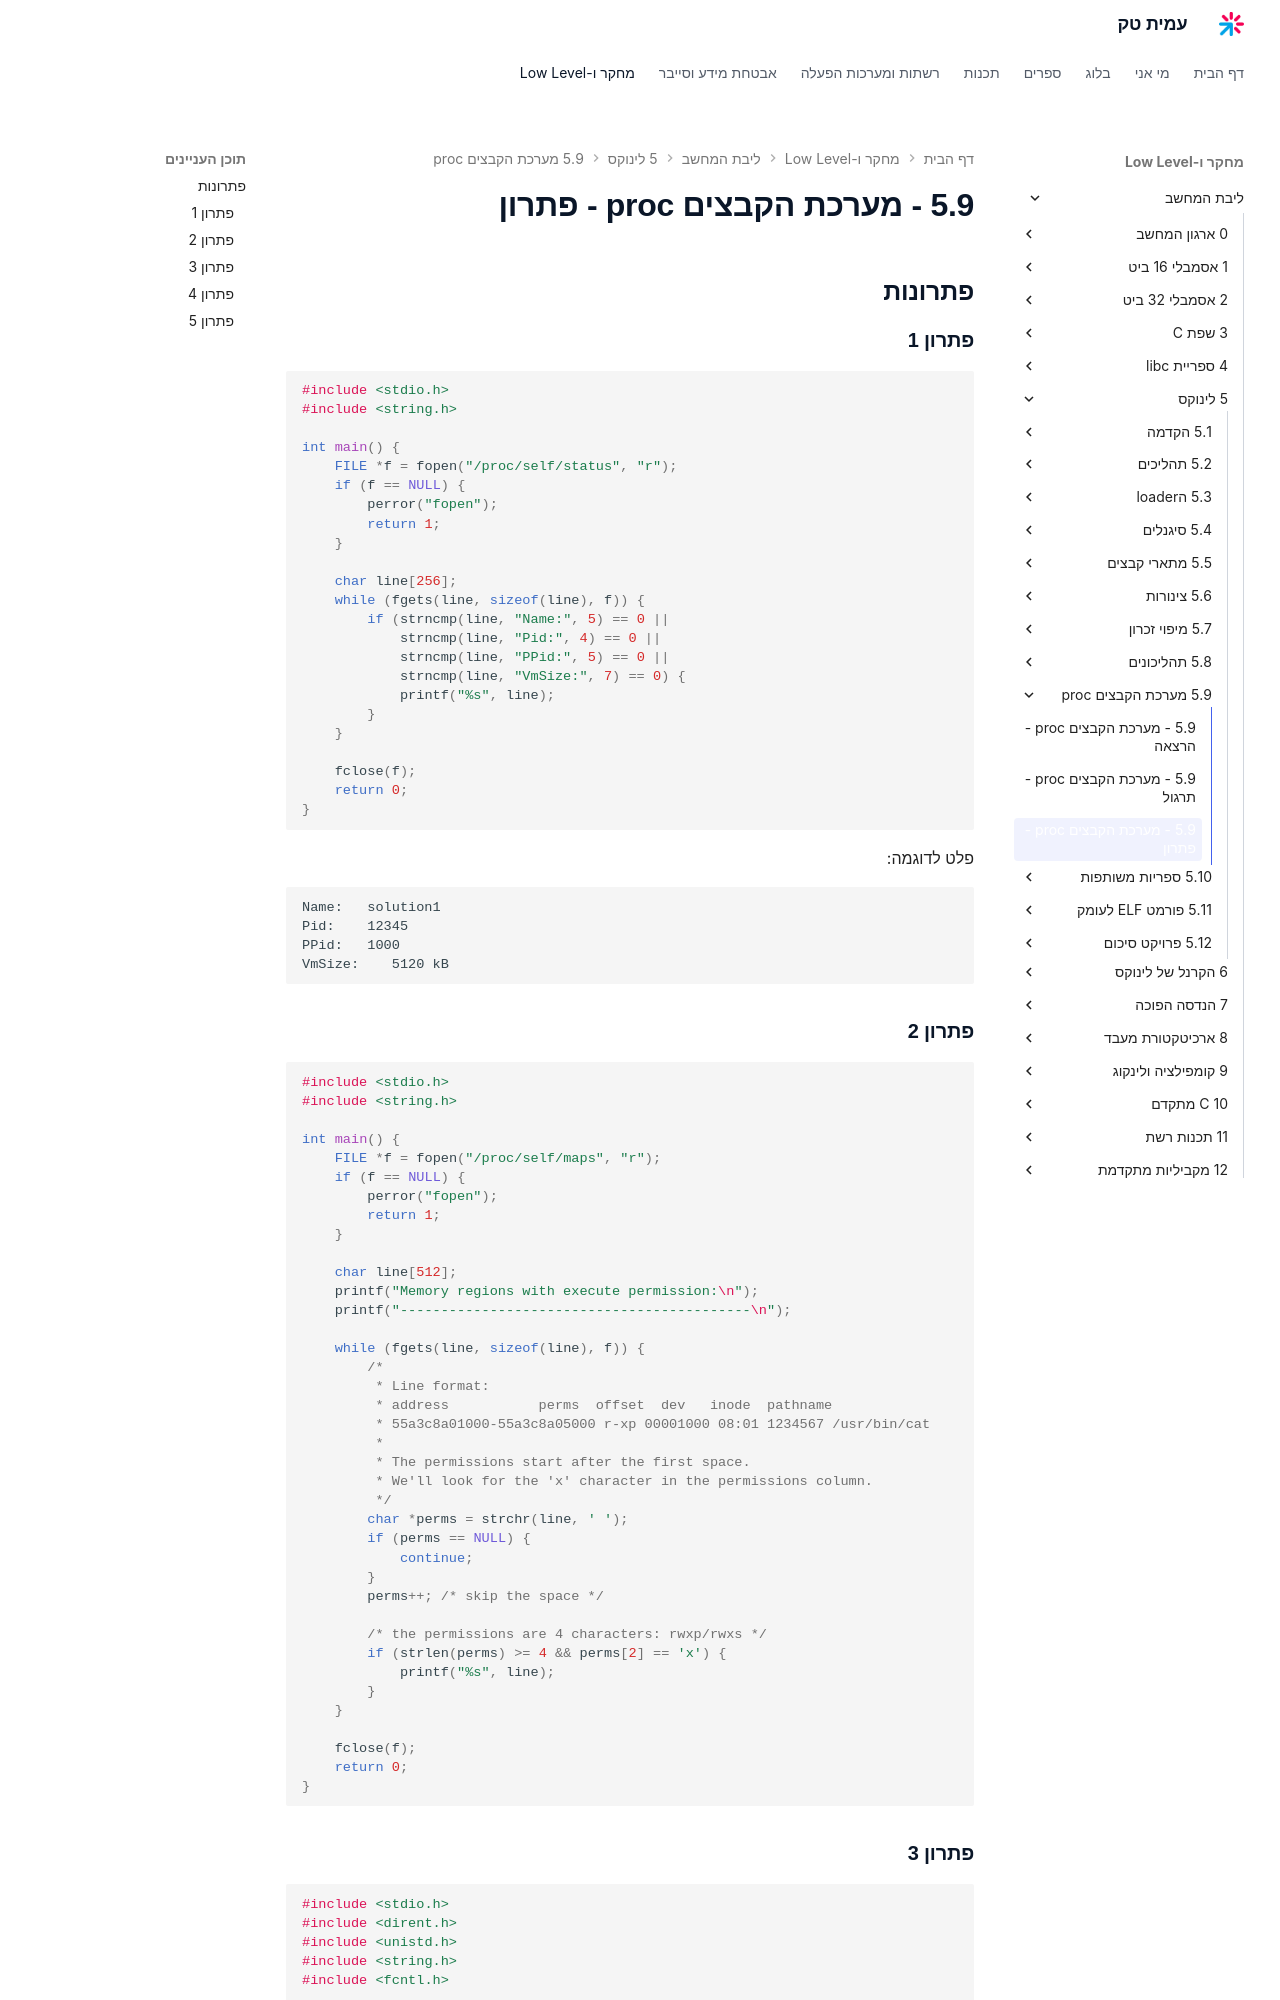

repository: AmitPinchasi/amittech · page: ליבת-המחשב/5 - לינוקס/5.9 - מערכת הקבצים proc/5.9 - מערכת הקבצים proc - פתרון/index.html · generator: mkdocs

## פתרונות

### פתרון 1

```c
#include <stdio.h>
#include <string.h>

int main() {
    FILE *f = fopen("/proc/self/status", "r");
    if (f == NULL) {
        perror("fopen");
        return 1;
    }

    char line[256];
    while (fgets(line, sizeof(line), f)) {
        if (strncmp(line, "Name:", 5) == 0 ||
            strncmp(line, "Pid:", 4) == 0 ||
            strncmp(line, "PPid:", 5) == 0 ||
            strncmp(line, "VmSize:", 7) == 0) {
            printf("%s", line);
        }
    }

    fclose(f);
    return 0;
}
```

פלט לדוגמה:
```
Name:   solution1
Pid:    12345
PPid:   1000
VmSize:    5120 kB
```

### פתרון 2

```c
#include <stdio.h>
#include <string.h>

int main() {
    FILE *f = fopen("/proc/self/maps", "r");
    if (f == NULL) {
        perror("fopen");
        return 1;
    }

    char line[512];
    printf("Memory regions with execute permission:\n");
    printf("-------------------------------------------\n");

    while (fgets(line, sizeof(line), f)) {
        /*
         * Line format:
         * address           perms  offset  dev   inode  pathname
         * 55a3c8a01000-55a3c8a05000 r-xp 00001000 08:01 1234567 /usr/bin/cat
         *
         * The permissions start after the first space.
         * We'll look for the 'x' character in the permissions column.
         */
        char *perms = strchr(line, ' ');
        if (perms == NULL) {
            continue;
        }
        perms++; /* skip the space */

        /* the permissions are 4 characters: rwxp/rwxs */
        if (strlen(perms) >= 4 && perms[2] == 'x') {
            printf("%s", line);
        }
    }

    fclose(f);
    return 0;
}
```
